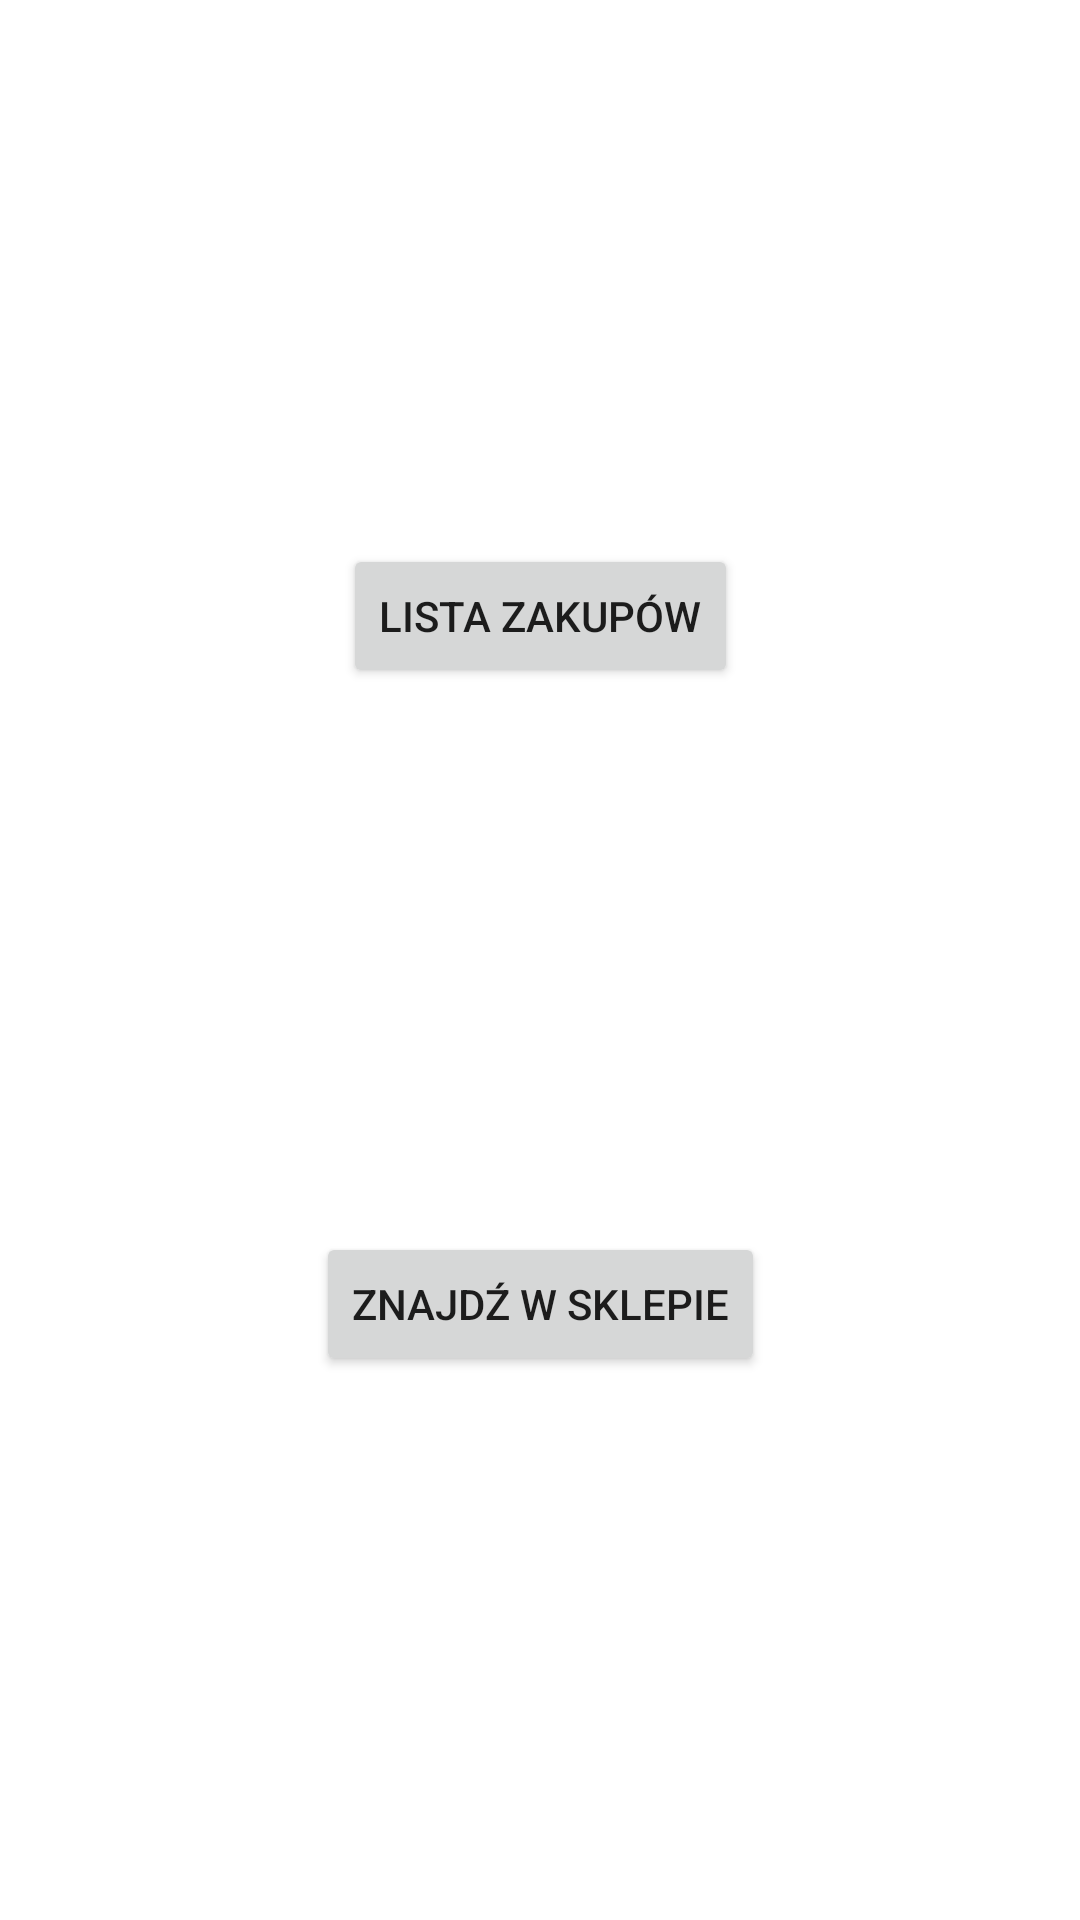

Layout XML and referenced resources for this Android screen:
<!-- AndroidManifest.xml: application theme Theme.ShoppinApp -->
<!-- res/layout/activity_main.xml -->
<?xml version="1.0" encoding="utf-8"?>
<androidx.constraintlayout.widget.ConstraintLayout xmlns:android="http://schemas.android.com/apk/res/android"
    xmlns:app="http://schemas.android.com/apk/res-auto"
    xmlns:tools="http://schemas.android.com/tools"
    android:layout_width="match_parent"
    android:layout_height="match_parent"
    tools:context=".MainActivity">

    <Button
        android:id="@+id/shoppingListBtn"
        android:layout_width="wrap_content"
        android:layout_height="wrap_content"
        android:drawableLeft="@drawable/ic_shoppin_list"
        android:text="@string/shoppinListBtn"
        app:layout_constraintBottom_toTopOf="@+id/storeBtn"
        app:layout_constraintEnd_toEndOf="parent"
        app:layout_constraintStart_toStartOf="parent"
        app:layout_constraintTop_toTopOf="parent" />

    <Button
        android:id="@+id/storeBtn"
        android:layout_width="wrap_content"
        android:layout_height="wrap_content"
        android:text="@string/supermarketsBtn"
        android:drawableLeft="@drawable/ic_shoppin_cart"
        app:layout_constraintBottom_toBottomOf="parent"
        app:layout_constraintEnd_toEndOf="parent"
        app:layout_constraintStart_toStartOf="parent"
        app:layout_constraintTop_toBottomOf="@+id/shoppingListBtn"/>

</androidx.constraintlayout.widget.ConstraintLayout>
<!-- resources referenced by this layout -->
<resources>
  <string name="shoppinListBtn">Lista Zakupów</string>
  <string name="supermarketsBtn">Znajdź w sklepie</string>
  <style name="Theme.ShoppinApp" parent="Theme.MaterialComponents.DayNight.DarkActionBar">
          
          <item name="colorPrimary">@color/purple_500</item>
          <item name="colorPrimaryVariant">@color/purple_700</item>
          <item name="colorOnPrimary">@color/white</item>
          
          <item name="colorSecondary">@color/teal_200</item>
          <item name="colorSecondaryVariant">@color/teal_700</item>
          <item name="colorOnSecondary">@color/black</item>
          
          <item name="android:statusBarColor" tools:targetApi="l">?attr/colorPrimaryVariant</item>
          
          <item name="windowNoTitle">true</item>
          <item name="windowActionBar">false</item>
      </style>
  <!-- not gathered from this repository: default colours our renderer supplied (Android Studio template values) -->
  <color name="purple_500">#FF6200EE</color>
  <color name="purple_700">#FF3700B3</color>
  <color name="teal_200">#FF03DAC5</color>
  <color name="teal_700">#FF018786</color>
  <color name="black">#FF000000</color>
  <color name="white">#FFFFFFFF</color>
</resources>
